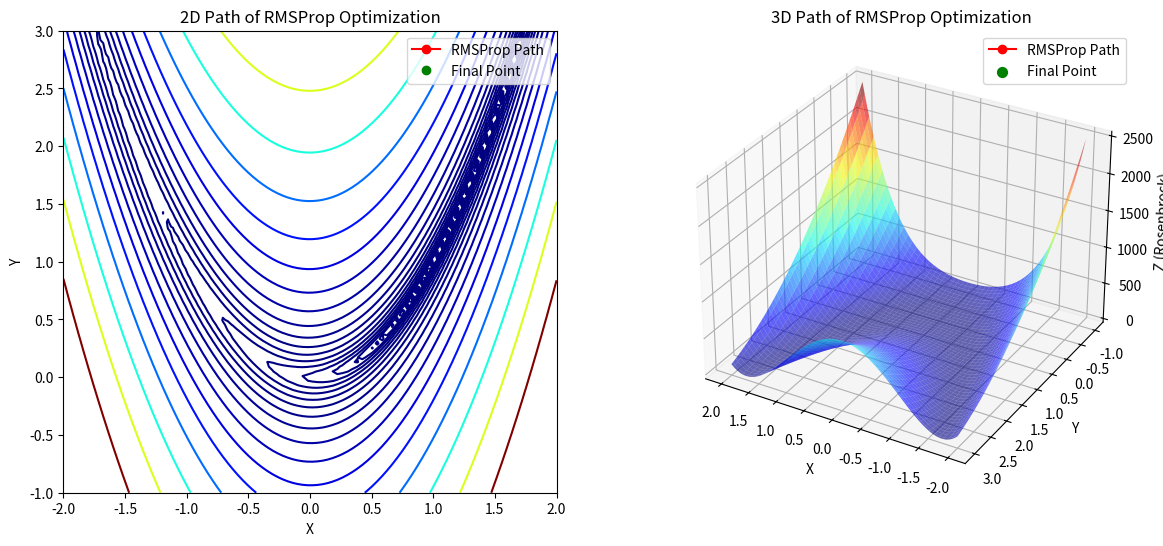

Source code (Python):
import numpy as np
import matplotlib.pyplot as plt
from mpl_toolkits.mplot3d import Axes3D
from matplotlib.animation import FuncAnimation, PillowWriter

# Define the RMSProp optimizer class with enhanced stopping criteria
class RMSProp:
    def __init__(self, learning_rate=0.01, decay=0.99, epsilon=1e-8, max_iterations=300, tol=1e-6):
        self.learning_rate = learning_rate
        self.decay = decay
        self.epsilon = epsilon
        self.max_iterations = max_iterations
        self.tol = tol
        self.path = []

    def optimize(self, initial_point, gradient_func):
        current_point = initial_point
        num_iter = 0
        grad_sq = np.zeros_like(current_point)
        consecutive_small_steps = 0

        while num_iter < self.max_iterations:
            self.path.append(current_point.copy())
            grad = gradient_func(current_point)
            
            if np.linalg.norm(grad) < self.tol:
                print(f"Convergence achieved at iteration {num_iter} due to small gradient norm.")
                break
            
            grad_sq = self.decay * grad_sq + (1 - self.decay) * grad**2
            adjusted_grad = grad / (np.sqrt(grad_sq) + self.epsilon)
            next_point = current_point - self.learning_rate * adjusted_grad

            if np.linalg.norm(next_point - current_point) < self.tol:
                consecutive_small_steps += 1
            else:
                consecutive_small_steps = 0

            if consecutive_small_steps >= 5:
                print(f"Convergence achieved at iteration {num_iter} due to consecutive small parameter changes.")
                break

            current_point = next_point
            num_iter += 1

        return current_point

# Define the gradient of the Rosenbrock function
def rosenbrock_gradient(point):
    x, y = point
    grad_x = -2 * (1 - x) - 400 * x * (y - x**2)
    grad_y = 200 * (y - x**2)
    return np.array([grad_x, grad_y])

# Set initial point and run optimizer
initial_point = np.array([-1.2, 1.0])
rmsprop_optimizer = RMSProp(learning_rate=0.1, decay=0.99)
result = rmsprop_optimizer.optimize(initial_point, rosenbrock_gradient)
path = np.array(rmsprop_optimizer.path)
x_vals, y_vals = path[:, 0], path[:, 1]

# Generate mesh grid for the Rosenbrock function
x = np.linspace(-2, 2, 100)
y = np.linspace(-1, 3, 100)
X, Y = np.meshgrid(x, y)
Z = (1 - X)**2 + 100 * (Y - X**2)**2

# Initialize figure and subplots for 2D and 3D plots
fig = plt.figure(figsize=(14, 6))
ax2d = fig.add_subplot(1, 2, 1)
ax3d = fig.add_subplot(1, 2, 2, projection='3d')

# Set up 2D contour plot
ax2d.contour(X, Y, Z, levels=np.logspace(-1, 3, 20), cmap='jet')
line_2d, = ax2d.plot([], [], 'o-', color='red', label='RMSProp Path')
goal_point_2d, = ax2d.plot([], [], 'go', label='Final Point')
ax2d.set_xlabel('X')
ax2d.set_ylabel('Y')
ax2d.set_title('2D Path of RMSProp Optimization')
ax2d.legend()
text_2d = ax2d.text(-1.5, 2.8, '', fontsize=12)

# Set up 3D surface plot
ax3d.plot_surface(X, Y, Z, cmap='jet', alpha=0.6, edgecolor='none')
path_z = (1 - x_vals)**2 + 100 * (y_vals - x_vals**2)**2
line_3d, = ax3d.plot([], [], [], 'o-', color='red', label='RMSProp Path')
goal_point_3d = ax3d.scatter([], [], [], color='green', s=50, label='Final Point')
ax3d.set_xlabel('X')
ax3d.set_ylabel('Y')
ax3d.set_zlabel('Z (Rosenbrock)')
ax3d.set_title('3D Path of RMSProp Optimization')
ax3d.view_init(elev=30, azim=120)
ax3d.legend()
text_3d = ax3d.text2D(0.05, 0.9, '', transform=ax3d.transAxes, fontsize=12)

# Update function for animation
def update(i):
    line_2d.set_data(x_vals[:i+1], y_vals[:i+1])
    goal_point_2d.set_data([x_vals[-1]], [y_vals[-1]])
    text_2d.set_text(f'Iteration: {i+1}')
    
    line_3d.set_data(x_vals[:i+1], y_vals[:i+1])
    line_3d.set_3d_properties(path_z[:i+1])
    goal_point_3d._offsets3d = ([x_vals[-1]], [y_vals[-1]], [path_z[-1]])
    text_3d.set_text(f'Iteration: {i+1}')

    plt.pause(0.05)  # Pause for 50 milliseconds between frames for smooth pacing
    return line_2d, goal_point_2d, text_2d, line_3d, goal_point_3d, text_3d

# Create the animation with adjusted interval and stopping behavior
ani = FuncAnimation(fig, update, frames=len(path), interval=300, repeat=False)

# Show plot and wait for the window to close
plt.show()
